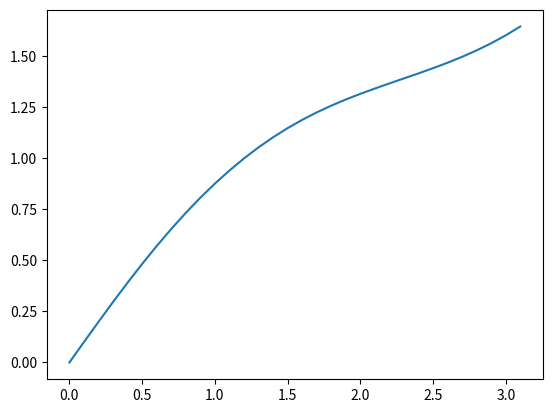

Write the Python code that produced this figure.
# -*- coding: utf-8 -*-
"""
Created on Tue Jul 12 17:13:26 2022

[redacted]

For calculating the impedance of the equivelent circuit of the perovsite.

Might also give the separate current for the ionic and electronic part.




"""

import numpy as np
from scipy.integrate import solve_ivp
import matplotlib.pyplot as plt
#%%
q = 1.6e-19     #charge of electron
k = 1.38e-23    #boltzmann constant
T = 300     #room temperature


def Zcap(C , w):    #the impedance of a capacitor
    return 1/(1j * w * C)


#define the circuit of an equivalent circuit of a pervskite device
#required parameters are
#C_a,b,c,g: the capacitors in the circuit. See Onenote
#J_s: the saturation current of the transistor
#n: the ideality factor the transistor
#R_i: the ionic resistence
#V: the background voltage
#w: the frequency of the perturbation
#


def perov_circuit(C_a, C_b, R_i, C_g, C_c, J_s, n, V, w, q_init):  
    q_init = q_init
    #dQdt = (V - Q/C_a - Q/C_b - Q/C_c)/R_i                 
    F = lambda t, Q: (V - Q/C_a - Q/C_b - Q/C_c)/R_i      #the ODE of the ionic branch
    #now solve for Q
    t_eval = np.arange(0, 10, 0.1)                      #times at which store in solution
    sol = solve_ivp(F, [0, 10], [q_init], t_eval=t_eval)     #approximate the solution in interval [0, 10], initial value of q
    v1 = V - sol.y/C_a  #the voltage connecting to thetransistor
    J1 = J_s*(np.e**(q*(v1)/(n*k*T)) - np.e**(q*(v1 - V)/(n*k*T))) #finding J_1by using the property of thransistor
    Z_elct = 1/(J_s*(q/(k*T))*J1)   #finding the impedance of the electronic branch by differentiating dJ/dv
    Z_d = 1 / (1/Zcap(C_g,w) + R_i)
    Z_ion = (Zcap(C_a,w) + Zcap(C_b,w) + Zcap(C_c,w) + Z_d)
    Z_tot = 1 / (1/Z_ion + 1/ Z_elct)
    return Z_tot


#%%
a = perov_circuit(1., 1., 1., 1., 1., 1., 1., 1., 1., 0)  
print(a[0][-1])








#%% try solving ODE

F = lambda x, y: (np.cos(x)+x-y)
t_eval = np.arange(0, np.pi, 0.1)
sol = solve_ivp(F, [0,np.pi], [0], t_eval = t_eval)

plt.plot(sol.t, sol.y[0])













































